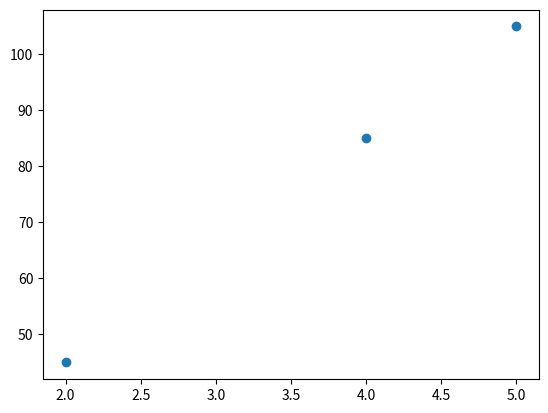

This chart was generated by the following Python code:
# Gradient Descent

import matplotlib.pyplot as plt
import numpy as np

# np.array() prevents "can't multiply sequence by non-int of type 'float' "
x = np.array([2, 4, 5])
y = np.array([45, 85, 105])
b0 = 0
b1 = 1
print(f"Initialize \nbeta 0: {b0}, \nbeta 1: {b1}")

# plot
plt.scatter(x, y)
# plt.show()

# main function to calculate values of coefficients
lr = 0.001   # Learning Rate
iterations = 1000   # Number of iterations
print(f"Initialize learning rate: {lr}, \nnumber of iterations: {iterations}")

print("start for-loop")
error = []
print(f"initialize variables which will hold the error: {error}")
for itr in range(iterations):
    error_cost = 0
    cost_b0 = 0
    cost_b1 = 0

    # find derivative of all (y_i - y_pred)**2
    for i in range(len(x)):
        y_pred = (b0 + b1*x[i])   # Predict the value for given x
        print("y_pred", y_pred)

        # cal cost
        cal_cost = [(y[i] - x[i])**2 for i in range(len(x))]

        # Calculate the error in prediction for all 3 points (summed)
        error_cost = error_cost + (y[i] - y_pred)**2

        for j in range(len(x)):
            # Partial derivative 1
            partial_wrt_b0 = -2 * (y[j] - (b0 + b1 * x[j]))
            # Partial derivative 2
            partial_wrt_b1 = (-2 * x[j]) * (y[j] - (b0 + b1 * x[j]))

            cost_b0 = cost_b0 + partial_wrt_b0     # calculate cost for each number and add
            cost_b1 = cost_b1 + partial_wrt_b1     # calculate cost for each number and add

        b0 = b0 - lr * cost_b0     # update values with learning rate * cost
        b1 = b1 - lr * cost_b1     # update values with learning rate * cost

    error.append(error_cost)       # Append data to array

print("Make prediction using the line equation (y_pred):", y_pred)
print("Calculate error and append to error array")

print(
    f"Calculate partial derivatives for... \nderivative 1: {partial_wrt_b0}, \nderivative 2: {partial_wrt_b1}")

print(
    f"increase cost of... \ncost_b0: {cost_b0}, \ncost_b1: {cost_b1}")
print("update coefficient 1, intercept (beta 0):", b0)
print("update coefficient 2, slope (beta 1):", b1)


# Predict new values
y_pred = b0 + b1 * x


print("x", x)
print("y", y)
print("cal_cost", cal_cost)
